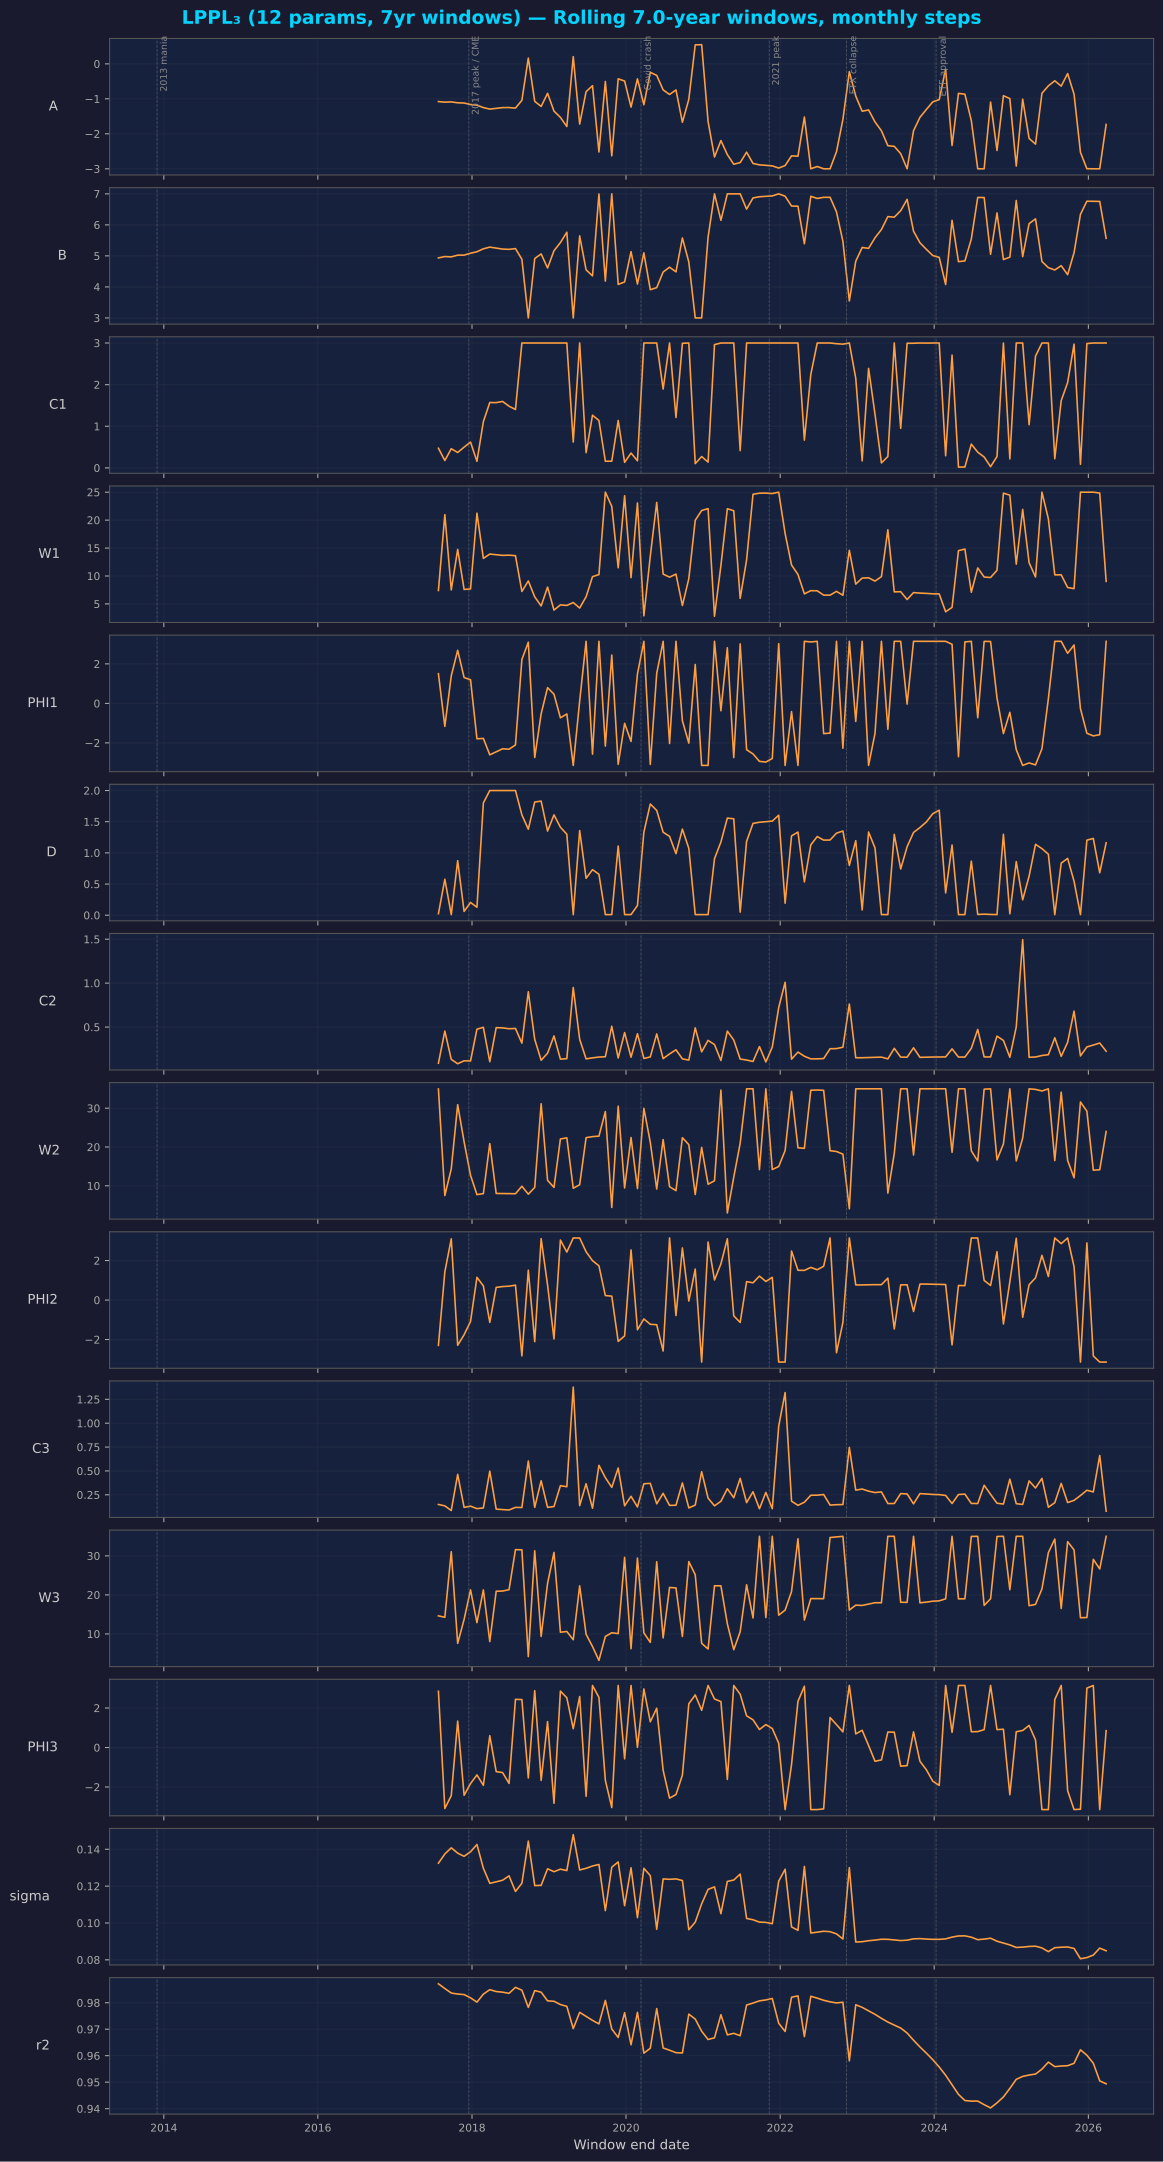

Source data for this figure (header and first rows):
end_date, t_end, A, B, C1, W1, PHI1, D, C2, W2, PHI2, C3, W3, PHI3, sigma, r2
2017-07-25 18:00:00.000000000, 8.002, -1.079, 4.935, 0.4724, 7.403, 1.504, 0.02375, 0.0881, 34.97, -2.295, 0.1488, 14.63, 2.849, 0.1325, 0.9871
2017-08-25 04:30:00.000000064, 8.085, -1.096, 4.979, 0.1774, 20.97, -1.164, 0.5767, 0.4538, 7.484, 1.43, 0.1339, 14.27, -3.086, 0.1375, 0.9854
2017-09-24 15:00:00.000000064, 8.169, -1.088, 4.969, 0.4606, 7.511, 1.393, 0.01, 0.1326, 14.36, 3.098, 0.08509, 31.05, -2.436, 0.1408, 0.9837
2017-10-25 01:30:00.000000128, 8.252, -1.113, 5.024, 0.3699, 14.75, 2.686, 0.8741, 0.08238, 30.9, -2.29, 0.4637, 7.588, 1.337, 0.1379, 0.9833
2017-11-24 12:00:00.000000128, 8.335, -1.12, 5.025, 0.4984, 7.588, 1.308, 0.06042, 0.1161, 21.34, -1.757, 0.1181, 13.7, -2.419, 0.1362, 0.9831
2017-12-24 22:30:00.000000128, 8.419, -1.163, 5.085, 0.6193, 7.675, 1.197, 0.2044, 0.1139, 12.7, -1.086, 0.131, 21.27, -1.825, 0.1387, 0.9818
2018-01-24 09:00:00.000000128, 8.502, -1.182, 5.134, 0.1587, 21.24, -1.794, 0.1276, 0.4757, 7.716, 1.15, 0.105, 12.89, -1.387, 0.1426, 0.9802
2018-02-23 19:30:00.000000128, 8.585, -1.251, 5.228, 1.111, 13.15, -1.773, 1.8, 0.497, 7.987, 0.7162, 0.112, 21.27, -1.912, 0.1297, 0.9832
2018-03-26 06:00:00.000000192, 8.669, -1.293, 5.282, 1.57, 13.92, -2.603, 2, 0.1059, 20.87, -1.132, 0.4974, 8.048, 0.5968, 0.1215, 0.9849
2018-04-25 16:30:00.000000192, 8.752, -1.273, 5.251, 1.569, 13.8, -2.453, 2, 0.4933, 8.021, 0.6403, 0.09961, 20.94, -1.219, 0.1223, 0.9842
2018-05-26 03:00:00.000000224, 8.835, -1.251, 5.219, 1.596, 13.69, -2.299, 2, 0.4905, 7.996, 0.6825, 0.095, 20.99, -1.269, 0.1232, 0.984
2018-06-25 13:30:00.000000224, 8.919, -1.25, 5.211, 1.481, 13.72, -2.32, 2, 0.4809, 7.98, 0.7008, 0.09069, 21.34, -1.817, 0.1256, 0.9835
2018-07-26 00:00:00.000000224, 9.002, -1.266, 5.235, 1.403, 13.63, -2.104, 2, 0.4839, 7.944, 0.7535, 0.118, 31.59, 2.439, 0.1171, 0.9858
2018-08-25 10:30:00.000000224, 9.085, -1.043, 4.891, 3, 7.226, 2.221, 1.609, 0.3172, 9.877, -2.825, 0.1165, 31.54, 2.43, 0.1216, 0.9847
2018-09-24 21:00:00.000000256, 9.169, 0.1638, 3, 2.999, 9.107, 3.097, 1.379, 0.9018, 7.837, 1.511, 0.6033, 4.205, -1.539, 0.1444, 0.9782
2018-10-25 07:30:00.000000256, 9.252, -1.072, 4.914, 3, 6.258, -2.74, 1.815, 0.3598, 9.57, -2.106, 0.1181, 31.29, 2.878, 0.1203, 0.9846
2018-11-24 18:00:00.000000320, 9.335, -1.218, 5.064, 3, 4.638, -0.5273, 1.83, 0.1227, 31.15, 3.106, 0.3968, 9.368, -1.664, 0.1204, 0.984
2018-12-25 04:30:00.000000320, 9.419, -0.8427, 4.609, 3, 8.007, 0.797, 1.35, 0.2024, 11.39, 0.7582, 0.1181, 22.94, 1.311, 0.1294, 0.9807
2019-01-24 15:00:00.000000384, 9.502, -1.351, 5.166, 3, 3.893, 0.4642, 1.609, 0.399, 9.584, -1.968, 0.1269, 30.88, -2.82, 0.1278, 0.9805
2019-02-24 01:30:00.000000384, 9.585, -1.531, 5.429, 3, 4.822, -0.7322, 1.411, 0.1353, 22.07, 3.037, 0.3455, 10.43, 2.859, 0.1292, 0.9793
2019-03-26 12:00:00.000000448, 9.669, -1.792, 5.762, 3, 4.728, -0.5365, 1.298, 0.1403, 22.36, 2.43, 0.3343, 10.62, 2.517, 0.1285, 0.9786
2019-04-25 22:30:00.000000448, 9.752, 0.2056, 3, 0.6217, 5.247, -3.142, 0.01, 0.9499, 9.365, 3.142, 1.378, 8.513, 0.9537, 0.148, 0.9702
2019-05-26 09:00:00.000000448, 9.835, -1.721, 5.644, 3, 4.264, 0.1159, 1.357, 0.3605, 10.26, 3.142, 0.1366, 22.31, 2.582, 0.1288, 0.9764
2019-06-25 19:30:00.000000448, 9.919, -0.7962, 4.55, 0.3676, 6.27, 3.142, 0.5922, 0.1378, 22.41, 2.446, 0.366, 9.908, -2.469, 0.1297, 0.9749
2019-07-26 06:00:00.000000448, 10, -0.6251, 4.356, 1.266, 9.874, -2.569, 0.7304, 0.1496, 22.68, 1.992, 0.1091, 6.769, 3.142, 0.1309, 0.9733
2019-08-25 16:30:00.000000448, 10.09, -2.52, 6.994, 1.138, 10.25, 3.142, 0.6566, 0.1587, 22.8, 1.734, 0.5585, 3.216, 2.539, 0.1318, 0.972
2019-09-25 03:00:00.000000512, 10.17, -0.5053, 4.188, 0.16, 25, -2.163, 0.01, 0.1623, 29.13, 0.2271, 0.4296, 9.352, -1.661, 0.1067, 0.9808
2019-10-25 13:30:00.000000512, 10.25, -2.629, 7, 0.1614, 22.46, 2.445, 0.01, 0.509, 4.413, 0.1966, 0.3277, 10.3, -3.038, 0.1303, 0.9701
2019-11-25 00:00:00.000000512, 10.34, -0.4286, 4.08, 1.139, 11.47, -3.085, 1.109, 0.1481, 30.51, -2.094, 0.5304, 10.08, 3.142, 0.1331, 0.9669
2019-12-25 10:30:00.000000512, 10.42, -0.4917, 4.16, 0.1332, 24.35, -1.011, 0.01, 0.437, 9.451, -1.816, 0.1345, 29.6, -0.5705, 0.1094, 0.9762
2020-01-24 21:00:00.000000512, 10.5, -1.236, 5.136, 0.3562, 9.702, -1.923, 0.01, 0.1571, 22.43, 2.536, 0.2343, 6.214, 3.142, 0.13, 0.9641
2020-02-24 07:30:00.000000576, 10.59, -0.4294, 4.093, 0.1709, 23.06, 1.49, 0.1558, 0.4238, 9.289, -1.503, 0.1223, 29.42, 0.009027, 0.1029, 0.9764
2020-03-25 18:00:00.000000576, 10.67, -1.169, 5.098, 3, 2.867, 3.142, 1.332, 0.1427, 29.96, -0.9575, 0.3655, 10.27, 2.966, 0.1297, 0.961
2020-04-25 04:30:00.000000640, 10.75, -0.2429, 3.91, 3, 13.56, -3.089, 1.784, 0.1602, 21.21, -1.228, 0.37, 7.836, 1.303, 0.1257, 0.9628
2020-05-25 15:00:00.000000640, 10.84, -0.3302, 3.976, 3, 23.16, 1.518, 1.68, 0.4216, 9.175, -1.25, 0.1553, 28.48, 1.99, 0.0966, 0.9778
2020-06-25 01:30:00.000000640, 10.92, -0.7442, 4.48, 1.895, 10.34, 3.142, 1.331, 0.1408, 21.9, -2.579, 0.2653, 8.983, -1.154, 0.1239, 0.9629
2020-07-25 12:00:00.000000640, 11, -0.8765, 4.635, 3, 9.787, -2.031, 1.264, 0.1941, 9.759, 3.142, 0.1389, 21.9, -2.562, 0.1237, 0.9621
2020-08-24 22:30:00.000000704, 11.09, -0.7463, 4.486, 1.212, 10.34, 3.142, 0.9876, 0.2415, 8.748, -0.7848, 0.1406, 21.8, -2.381, 0.1239, 0.9611
2020-09-24 09:00:00.000000704, 11.17, -1.671, 5.577, 2.993, 4.713, -0.8835, 1.381, 0.1379, 22.4, 2.636, 0.374, 9.344, -1.397, 0.1231, 0.961
2020-10-24 19:30:00.000000704, 11.25, -1.015, 4.803, 3, 9.519, -2.011, 1.072, 0.1241, 20.6, -0.04859, 0.1125, 28.52, 2.216, 0.09635, 0.9757
2020-11-24 06:00:00.000000768, 11.34, 0.543, 3, 0.1022, 19.97, 1.968, 0.01, 0.4906, 7.75, 1.566, 0.1421, 25.16, 2.663, 0.1004, 0.9738
2020-12-24 16:30:00.000000768, 11.42, 0.5478, 3, 0.2728, 21.72, -3.142, 0.01, 0.218, 19.88, -3.142, 0.4918, 7.584, 1.887, 0.1104, 0.9692
2021-01-24 03:00:00.000000768, 11.5, -1.648, 5.601, 0.1391, 22.06, -3.142, 0.01, 0.3485, 10.4, 2.936, 0.2148, 6.146, 3.142, 0.1182, 0.9661
2021-02-23 13:30:00.000000768, 11.59, -2.664, 7, 2.962, 2.787, 3.142, 0.9062, 0.3006, 11.29, 1.016, 0.1343, 22.34, 2.458, 0.1196, 0.9668
2021-03-26 00:00:00.000000832, 11.67, -2.193, 6.147, 3, 11.88, -0.3737, 1.175, 0.1198, 34.66, 1.832, 0.1819, 22.32, 2.326, 0.1051, 0.9755
2021-04-25 10:30:00.000000832, 11.75, -2.595, 7, 3, 22.04, 2.816, 1.557, 0.4537, 3, 3.101, 0.3133, 12.58, -1.615, 0.1226, 0.9679
2021-05-25 21:00:00.000000832, 11.84, -2.871, 7, 3, 21.67, -2.743, 1.547, 0.3519, 12.22, -0.7999, 0.2191, 5.959, 3.142, 0.1233, 0.9684
2021-06-25 07:30:00.000000832, 11.92, -2.823, 7, 0.4162, 5.988, 3.011, 0.05015, 0.1358, 20.97, -1.135, 0.4219, 10.56, 2.699, 0.1265, 0.9675
2021-07-25 18:00:00.000000832, 12, -2.526, 6.508, 3, 12.87, -2.347, 1.184, 0.1249, 35, 0.9328, 0.1679, 22.59, 1.604, 0.1025, 0.9791
2021-08-25 04:30:00.000000960, 12.09, -2.848, 6.868, 3, 24.63, -2.559, 1.472, 0.1083, 35, 0.8732, 0.2816, 14.09, 1.404, 0.1017, 0.9799
2021-09-24 15:00:00.000000960, 12.17, -2.889, 6.907, 3, 24.82, -2.937, 1.491, 0.2778, 14.17, 1.21, 0.1037, 35, 0.9118, 0.1005, 0.9807
2021-10-25 01:30:00.000000960, 12.25, -2.902, 6.919, 3, 24.84, -2.971, 1.5, 0.1029, 35, 0.9409, 0.2749, 14.19, 1.161, 0.1003, 0.9811
2021-11-24 12:00:00.000000960, 12.34, -2.918, 6.934, 3, 24.75, -2.792, 1.51, 0.272, 14.2, 1.148, 0.1045, 35, 0.9626, 0.09961, 0.9816
2021-12-24 22:30:00.000001088, 12.42, -2.98, 7, 3, 25, 3.022, 1.603, 0.7217, 14.97, -3.142, 0.9693, 14.8, 0.216, 0.1227, 0.9723
2022-01-24 09:00:00.000001088, 12.5, -2.908, 6.923, 3, 17.59, -3.142, 0.1933, 1.01, 19.09, -3.142, 1.321, 16.1, -3.142, 0.1292, 0.9691
2022-02-23 19:30:00.000001088, 12.59, -2.63, 6.607, 3, 11.96, -0.4166, 1.273, 0.1345, 34.32, 2.481, 0.1833, 20.86, -0.8556, 0.09786, 0.9821
2022-03-26 06:00:00.000001088, 12.67, -2.64, 6.601, 3, 10.27, -3.142, 1.333, 0.2154, 19.8, 1.507, 0.1394, 34.37, 2.338, 0.09601, 0.9826
2022-04-25 16:30:00.000001088, 12.75, -1.521, 5.392, 0.6679, 6.794, 3.142, 0.535, 0.1677, 19.66, 1.501, 0.1723, 13.56, 3.103, 0.1307, 0.9672
2022-05-26 03:00:00.000001088, 12.84, -3, 6.921, 2.243, 7.371, 3.111, 1.127, 0.1378, 34.64, 1.652, 0.245, 19.04, -3.142, 0.09455, 0.9824
2022-06-25 13:30:00.000001088, 12.92, -2.935, 6.852, 3, 7.341, 3.142, 1.262, 0.1385, 34.7, 1.534, 0.246, 19.04, -3.142, 0.09502, 0.9817
... 45 more rows
